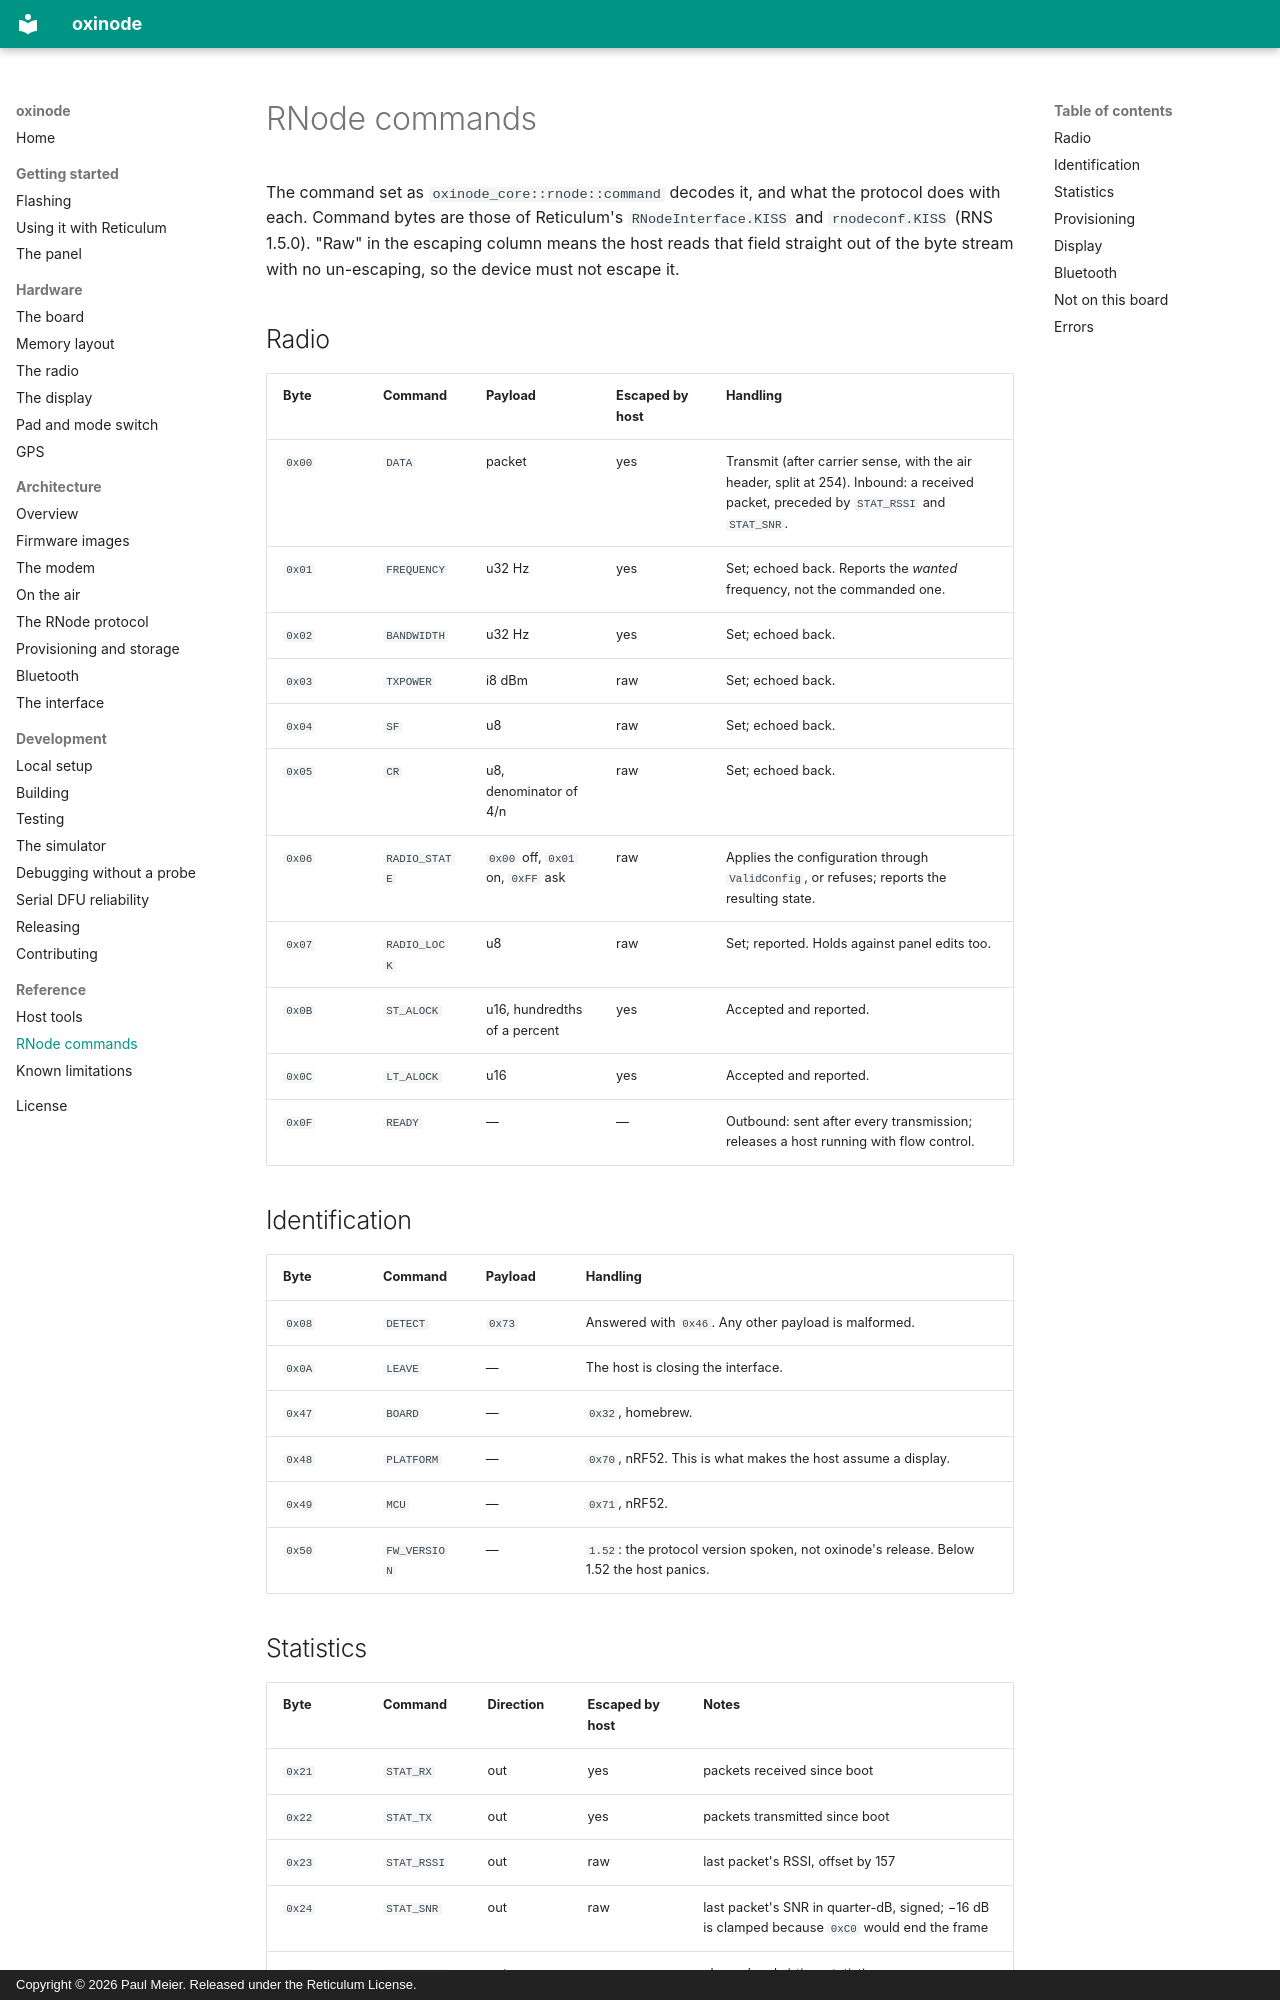

repository: paulmeier/oxinode · page: reference/commands/index.html · generator: mkdocs · copyright: Copyright © 2026 Paul Meier. Released under the Reticulum License.

# RNode commands

The command set as `oxinode_core::rnode::command` decodes it, and what the
protocol does with each. Command bytes are those of Reticulum's
`RNodeInterface.KISS` and `rnodeconf.KISS` (RNS 1.5.0). "Raw" in the escaping
column means the host reads that field straight out of the byte stream with
no un-escaping, so the device must not escape it.

## Radio

| Byte | Command | Payload | Escaped by host | Handling |
|---|---|---|---|---|
| `0x00` | `DATA` | packet | yes | Transmit (after carrier sense, with the air header, split at 254). Inbound: a received packet, preceded by `STAT_RSSI` and `STAT_SNR`. |
| `0x01` | `FREQUENCY` | u32 Hz | yes | Set; echoed back. Reports the *wanted* frequency, not the commanded one. |
| `0x02` | `BANDWIDTH` | u32 Hz | yes | Set; echoed back. |
| `0x03` | `TXPOWER` | i8 dBm | raw | Set; echoed back. |
| `0x04` | `SF` | u8 | raw | Set; echoed back. |
| `0x05` | `CR` | u8, denominator of 4/n | raw | Set; echoed back. |
| `0x06` | `RADIO_STATE` | `0x00` off, `0x01` on, `0xFF` ask | raw | Applies the configuration through `ValidConfig`, or refuses; reports the resulting state. |
| `0x07` | `RADIO_LOCK` | u8 | raw | Set; reported. Holds against panel edits too. |
| `0x0B` | `ST_ALOCK` | u16, hundredths of a percent | yes | Accepted and reported. |
| `0x0C` | `LT_ALOCK` | u16 | yes | Accepted and reported. |
| `0x0F` | `READY` | — | — | Outbound: sent after every transmission; releases a host running with flow control. |

## Identification

| Byte | Command | Payload | Handling |
|---|---|---|---|
| `0x08` | `DETECT` | `0x73` | Answered with `0x46`. Any other payload is malformed. |
| `0x0A` | `LEAVE` | — | The host is closing the interface. |
| `0x47` | `BOARD` | — | `0x32`, homebrew. |
| `0x48` | `PLATFORM` | — | `0x70`, nRF52. This is what makes the host assume a display. |
| `0x49` | `MCU` | — | `0x71`, nRF52. |
| `0x50` | `FW_VERSION` | — | `1.52`: the protocol version spoken, not oxinode's release. Below 1.52 the host panics. |
